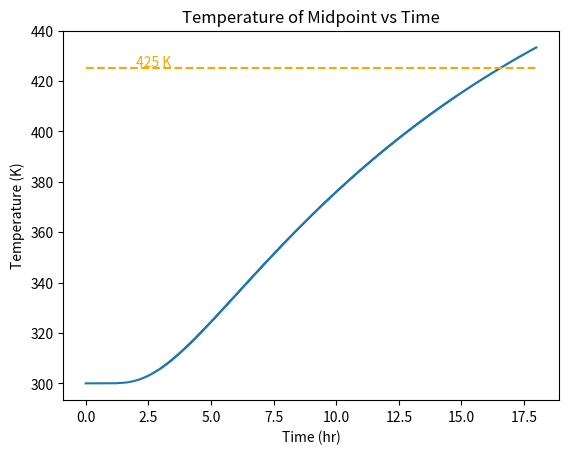

The script that saved this image:
import numpy as np
from matplotlib import pyplot as plt

# [redacted]
#Ver 1 started on 03/22/2021

#Problem Statement:
#Brick wall (alpha = 4.72E-7) with thickness 0.5m has T0 = 300K
#Determine time for center to reach 425 K if surfaces raised to and
#maintained at 425 and 600 K

#Defining constants
alpha = 4.72E-7
totallength = 0.5

#creating 101 nodes because node 0 is at edge of wall and node 100 is at other edge
nodes = 101
dx = totallength / (nodes-1)
dt = 0.5 * ((dx**2)/alpha)
tau = (alpha*dt)/(dx**2)

#defines an array with nodes 0 through 100,
ansarray = np.zeros((10000, nodes+1))
ansarray[0,1:nodes+1] = np.arange(nodes)
ansarray[1:2448,0] = np.arange(0, 64800, dt)
ansarray[1:2448,1] = 425
ansarray[1:2448,nodes] = 600
ansarray[1,2:nodes] = 300

#creating temperature distribution with a for loop
for j in range(2447):
	for i in range(nodes-2):
		ansarray[j+2,i+2] = (tau*(ansarray[j+1,i+3] + ansarray[j+1,i+1])) + ((1-(2*tau))*ansarray[j+1,i+2])

#Finding time at which node 50 reaches 425
for j in range(2447):
	if ansarray[j,51] >= 424.9:
		time = ansarray[j,0]
		exacttemp = ansarray[j,51]
		break

#Converting time to hrs and creating console message with exact answer
timehr = time/3600
msg = "It takes %f s or %f hr for the center of the wall to reach 425 K" % (time,timehr)
print(msg)

#Plotting the temperature over location
yrange = ansarray[1:2448,52]
xrange = ansarray[1:2448,0]/3600
plt.plot(xrange,yrange)
plt.title("Temperature of Midpoint vs Time")
plt.xlabel("Time (hr)")
plt.ylabel("Temperature (K)")
plt.hlines(exacttemp, 0, (64800/3600), colors = 'orange', linestyles = "dashed")
plt.text(2, 426, '425 K', color = 'orange')
plt.show()
